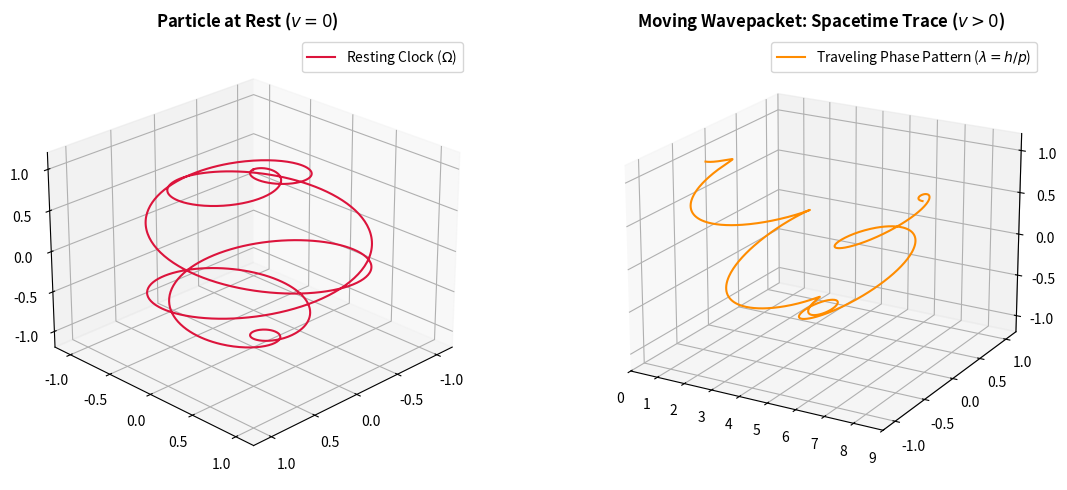

Generate this figure with matplotlib:
import numpy as np
import matplotlib.pyplot as plt
from mpl_toolkits.mplot3d import Axes3D

fig = plt.figure(figsize=(12, 5))

# Left Subplot: Resting Particle Core (Spherical Ring Structure)
ax1 = fig.add_subplot(121, projection='3d')
t1 = np.linspace(0, 10*np.pi, 1000)
# A simple spherical-wrap baseline trajectory
x1 = np.sin(t1/5) * np.cos(t1)
y1 = np.sin(t1/5) * np.sin(t1)
z1 = np.cos(t1/5)

ax1.plot(x1, y1, z1, color='crimson', lw=1.5, label='Resting Clock ($\Omega$)')
ax1.set_title("Particle at Rest ($v = 0$)", fontsize=12, fontweight='bold')
ax1.set_xlim([-1.2, 1.2]); ax1.set_ylim([-1.2, 1.2]); ax1.set_zlim([-1.2, 1.2])
ax1.view_init(elev=25, azim=45)
ax1.legend(loc='upper right')

# Right Subplot: Moving Particle Wavepacket Trace (Ellipsoidal Helix)
ax2 = fig.add_subplot(122, projection='3d')
t2 = np.linspace(0, 10*np.pi, 1000)
velocity_translation = t2 * 0.25 # Linear translation through space along X-axis

# Elongating geometry and modulating coordinates via translation transformation
x2 = np.sin(t2/5) * np.cos(t2) + velocity_translation
y2 = np.sin(t2/5) * np.sin(t2) * 0.8  # Slight Lorentz lateral compression effect
z2 = np.cos(t2/5) * 0.8

ax2.plot(x2, y2, z2, color='darkorange', lw=1.5, label=r'Traveling Phase Pattern ($\lambda = h/p$)')
ax2.set_title("Moving Wavepacket: Spacetime Trace ($v > 0$)", fontsize=12, fontweight='bold')
ax2.set_xlim([0, 9]); ax2.set_ylim([-1.2, 1.2]); ax2.set_zlim([-1.2, 1.2])
ax2.view_init(elev=20, azim=-60)
ax2.legend(loc='upper right')

plt.tight_layout()
plt.show()
